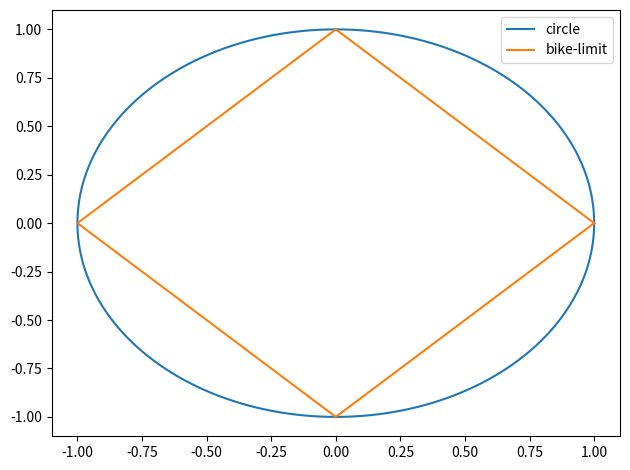

Reproduce this figure in Python.
import matplotlib.pyplot as plt
import numpy as np

# if looking for, say, 10 mile bike to work
# can't bike straight there, have to follow roads
# make assumption most roads are on a grid

theta = np.linspace(0, 2 * np.pi, num=1000, endpoint=True)
bike_max = 1.  #
r = bike_max / (abs(np.cos(theta)) + abs(np.sin(theta)))
# plt.plot(theta,np.cos(theta))
# plt.plot(theta,np.sin(theta))

plt.plot(bike_max * np.cos(theta), bike_max * np.sin(theta), label='circle')
plt.plot(r * np.cos(theta), r * np.sin(theta), label='bike-limit')
plt.legend()
plt.tight_layout()
plt.show()

if __name__ == '__main__':
	pass
